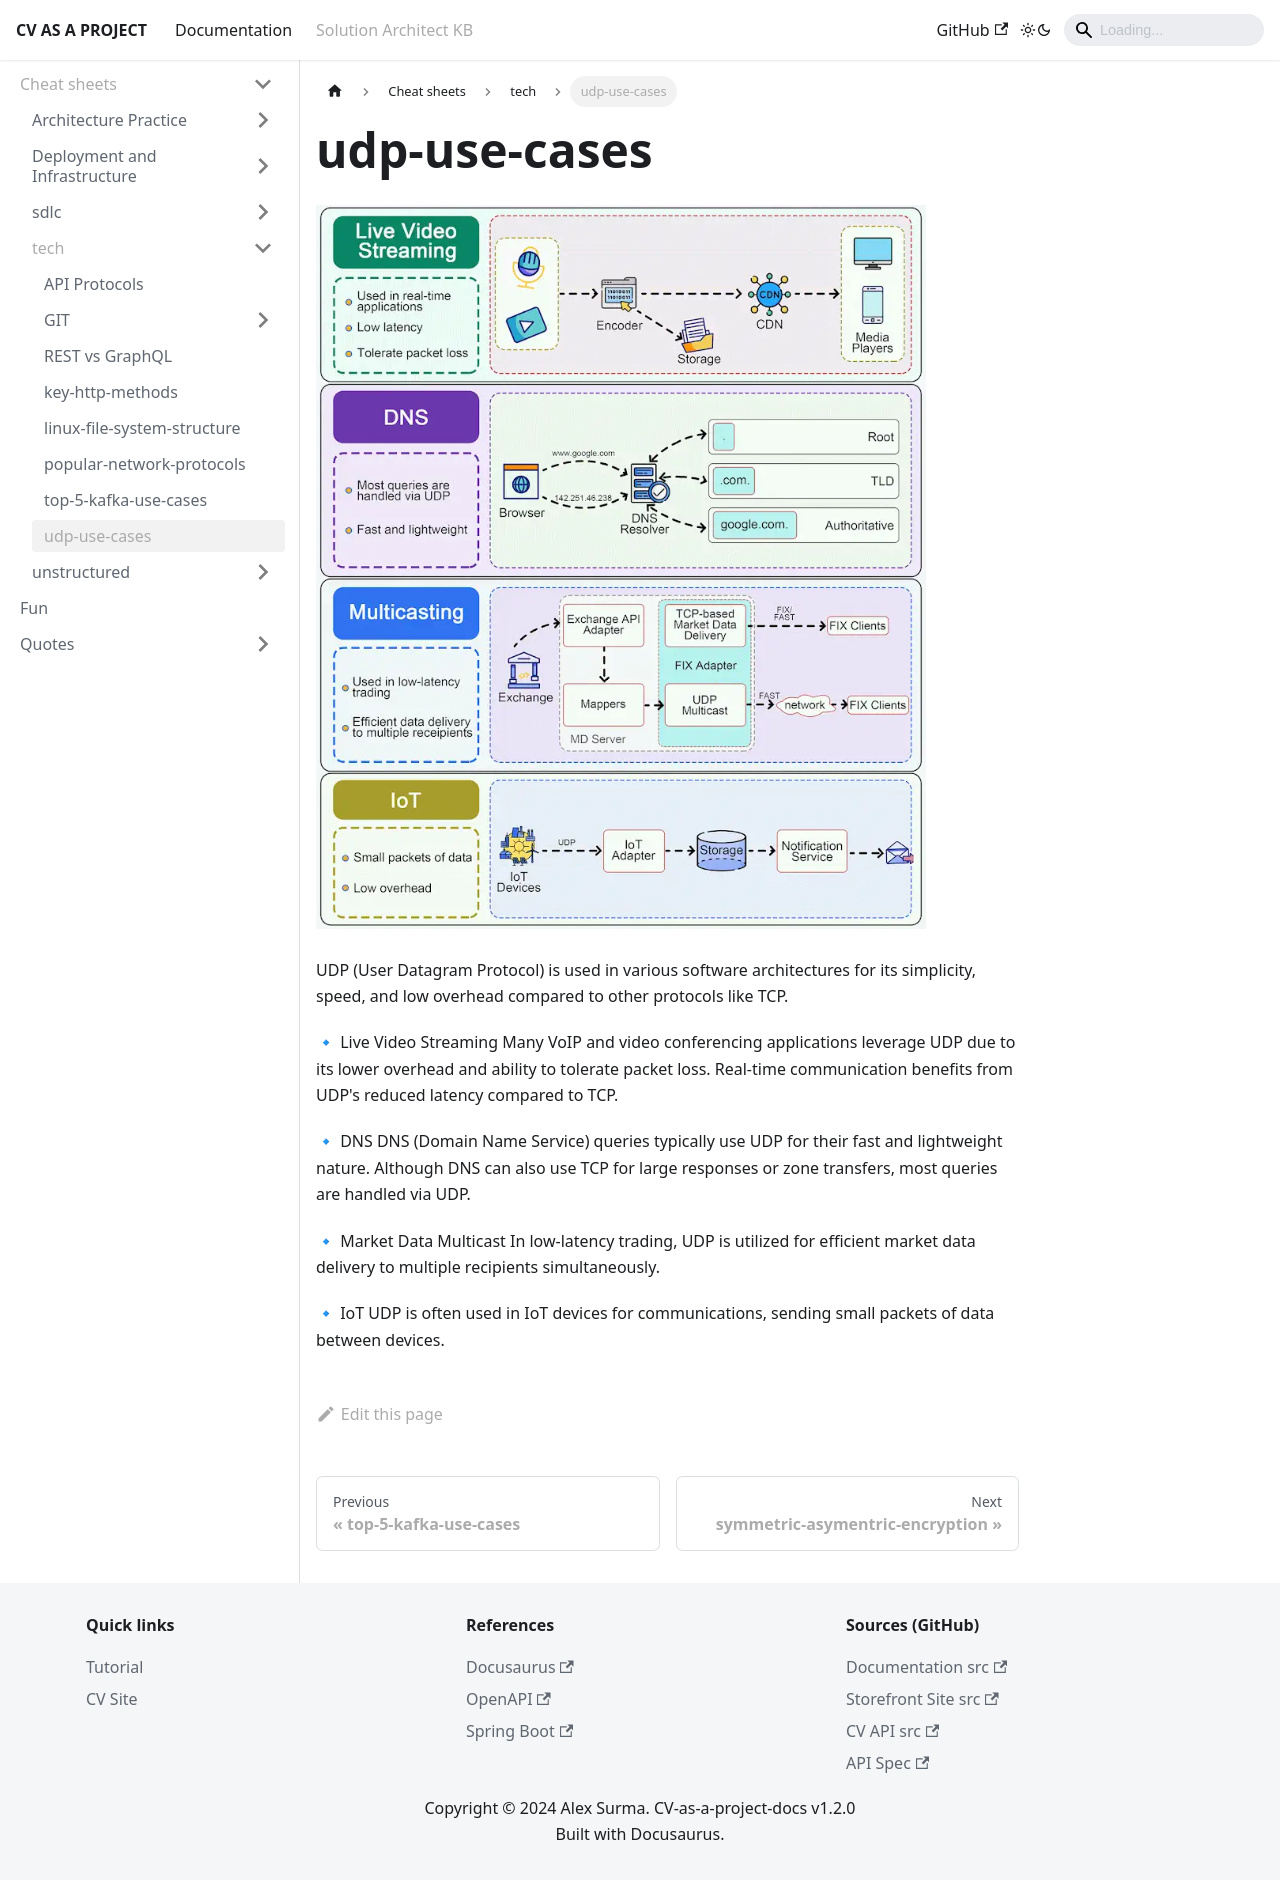

repository: aliaksandrsurma/cv-as-a-project-docs · page: docs/personal-kb/cheat-sheets/tech/udp-use-cases.html · generator: docusaurus

![UDP Use Cases](./images/udp-use-cases.png)


UDP (User Datagram Protocol) is used in various software architectures for its simplicity, speed, and low overhead compared to other protocols like TCP. 

🔹 Live Video Streaming
Many VoIP and video conferencing applications leverage UDP due to its lower overhead and ability to tolerate packet loss. Real-time communication benefits from UDP's reduced latency compared to TCP.

🔹 DNS
DNS (Domain Name Service) queries typically use UDP for their fast and lightweight nature. Although DNS can also use TCP for large responses or zone transfers, most queries are handled via UDP.

🔹 Market Data Multicast
In low-latency trading, UDP is utilized for efficient market data delivery to multiple recipients simultaneously.

🔹 IoT
UDP is often used in IoT devices for communications, sending small packets of data between devices.
